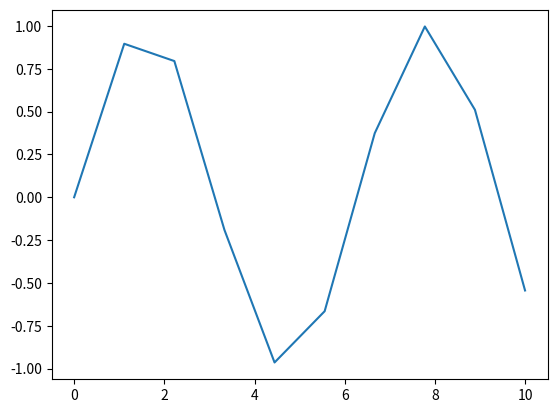
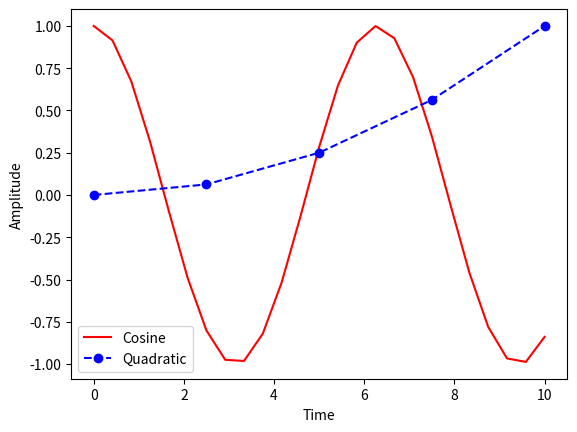

These charts were generated, in order, by the following Python code:
a = 2
b = 9.0
c = a + b

print("The sum is: ", c)

# this is just a comment
name = "Donald"
print("Hello, my name is ", name)

a = 3
b = 5

if a > b:
    print("a is bigger than b")

elif a < b:
    print("a is smaller than b")

else:
    print("a is equal to b")

age = 30

if age > 18 and age < 34:
    print("You are a young adult")

if age < 18 or age > 80:
    print("You are not allowed to drive a car")

print("Numbers divisible by three:")

for i in range(1, 11):
    if i % 3 == 0:
        print(i)

def deg_to_rad(angle_degrees):
    pi = 3.141592
    return pi * angle_degrees / 180.0

angle_degrees = 45.0
print("Radians", deg_to_rad(angle_degrees))

def deg_to_rad(angle_degrees):
    pi = 3.141592
    return pi * angle_degrees / 180


def rad_to_deg(angle_radians):
    pi = 3.141592
    return angle_radians * 180 / pi

try:
    import mylib

    # degrees to radians
    angle_degrees = 45
    angle_radians = mylib.deg_to_rad(angle_degrees)
    print(angle_degrees, "degrees is", angle_radians, "radians")

    # radians to degrees
    print(angle_radians, "radians is", mylib.rad_to_deg(angle_radians), "degrees")

except ModuleNotFoundError:
    print("Create a file called mylib.py")

import numpy as np
import matplotlib.pyplot as plt

a = np.array([1, 2, 3, 4])
print(a)

print(a[0], a[2])
print(a[-1])

print(a[2:])
print(a[1:3])

a_matrix = np.array([[1, 2, 3],
                     [4, 5, 6],
                     [7, 8, 9]])

b_matrix = np.array([[2, 4],
                     [3, 5],
                     [5, 7]])

print(a_matrix)
print(b_matrix)

nrow, ncol = b_matrix.shape
print("b has {} rows and {} columns".format(nrow, ncol))

def matrix_multiply(A, B):
    n, m = A.shape
    nrow_B, p = B.shape

    # Check that the matrices are conformable
    if not nrow_B == m:
        raise ValueError("Error: Number of columns in A"
                         "must equal number of rows in B")

    # Initialize C using the numpy zeros function
    C = np.zeros((n, p))

    for i in range(n):
        for j in range(p):
            for k in range(m):
                C[i, j] = C[i, j] + A[i, k] * B[k, j]

    return C

print(matrix_multiply(a_matrix, b_matrix))

C = np.dot(a_matrix, b_matrix)
print(C)

N = 100
A = np.random.rand(N, N)
B = np.random.rand(N, N)

import time

start = time.time()  # start time
C = matrix_multiply(A, B)
endt = time.time()  # end time
print("Our function time = ", (endt - start))

start = time.time()  # start time
C = np.dot(A, B)
endt = time.time()  # end time
print("NumPy dot function time = ", (endt - start))

# The linspace command gives us an equally spaced array
# The syntax is: 
# linspace(start_point, end_point, number_of_points)
n = 10
x = np.linspace(0, 10, n)
y = np.sin(x)
plt.plot(x, y);

n = 25
x = np.linspace(0, 10, n)
y = np.cos(x)

# Make a figure
fig, ax = plt.subplots()

# plot cosine function as a red line
ax.plot(x, y, "r", label="Cosine")
x = np.linspace(0, 10, 5)
y = 0.01 * x ** 2

# plot quadratic funcion as blue dashed line with dots
ax.plot(x, y, "bo--", label="Quadratic")

# label axes
ax.set_xlabel("Time")
ax.set_ylabel("Amplitude")

# Add legend
ax.legend()

